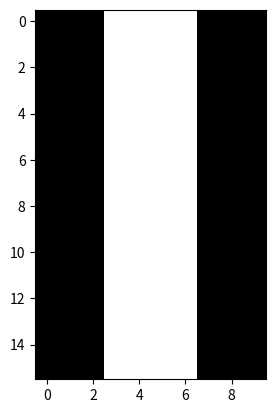

The matplotlib source for this figure:
import numpy as np
import matplotlib.pyplot as plt

x1_temp = np.array([[-1, -1, -1, -1, -1, -1, -1, -1, -1, -1], [-1, -1, -1, 1, 1, 1, 1, -1, -1, -1],
                    [-1, -1, 1, 1, 1, 1, 1, 1, -1, -1], [-1, 1, 1, 1, -1, -1, 1, 1, 1, -1],
                    [-1, 1, 1, 1, -1, -1, 1, 1, 1, -1],
                    [-1, 1, 1, 1, -1, -1, 1, 1, 1, -1], [-1, 1, 1, 1, -1, -1, 1, 1, 1, -1],
                    [-1, 1, 1, 1, -1, -1, 1, 1, 1, -1],
                    [-1, 1, 1, 1, -1, -1, 1, 1, 1, -1], [-1, 1, 1, 1, -1, -1, 1, 1, 1, -1],
                    [-1, 1, 1, 1, -1, -1, 1, 1, 1, -1],
                    [-1, 1, 1, 1, -1, -1, 1, 1, 1, -1], [-1, 1, 1, 1, -1, -1, 1, 1, 1, -1],
                    [-1, -1, 1, 1, 1, 1, 1, 1, -1, -1],
                    [-1, -1, -1, 1, 1, 1, 1, -1, -1, -1], [-1, -1, -1, -1, -1, -1, -1, -1, -1, -1]])

x2_temp = np.array([[-1, -1, -1, 1, 1, 1, 1, -1, -1, -1], [-1, -1, -1, 1, 1, 1, 1, -1, -1, -1],
                    [-1, -1, -1, 1, 1, 1, 1, -1, -1, -1],
                    [-1, -1, -1, 1, 1, 1, 1, -1, -1, -1], [-1, -1, -1, 1, 1, 1, 1, -1, -1, -1],
                    [-1, -1, -1, 1, 1, 1, 1, -1, -1, -1],
                    [-1, -1, -1, 1, 1, 1, 1, -1, -1, -1], [-1, -1, -1, 1, 1, 1, 1, -1, -1, -1],
                    [-1, -1, -1, 1, 1, 1, 1, -1, -1, -1],
                    [-1, -1, -1, 1, 1, 1, 1, -1, -1, -1], [-1, -1, -1, 1, 1, 1, 1, -1, -1, -1],
                    [-1, -1, -1, 1, 1, 1, 1, -1, -1, -1],
                    [-1, -1, -1, 1, 1, 1, 1, -1, -1, -1], [-1, -1, -1, 1, 1, 1, 1, -1, -1, -1],
                    [-1, -1, -1, 1, 1, 1, 1, -1, -1, -1],
                    [-1, -1, -1, 1, 1, 1, 1, -1, -1, -1]])

x3_temp = np.array(
    [[1, 1, 1, 1, 1, 1, 1, 1, -1, -1], [1, 1, 1, 1, 1, 1, 1, 1, -1, -1], [-1, -1, -1, -1, -1, 1, 1, 1, -1, -1],
     [-1, -1, -1, -1, -1, 1, 1, 1, -1, -1], [-1, -1, -1, -1, -1, 1, 1, 1, -1, -1],
     [-1, -1, -1, -1, -1, 1, 1, 1, -1, -1], [-1, -1, -1, -1, -1, 1, 1, 1, -1, -1],
     [1, 1, 1, 1, 1, 1, 1, 1, -1, -1],
     [1, 1, 1, 1, 1, 1, 1, 1, -1, -1], [1, 1, 1, -1, -1, -1, -1, -1, -1, -1],
     [1, 1, 1, -1, -1, -1, -1, -1, -1, -1],
     [1, 1, 1, -1, -1, -1, -1, -1, -1, -1], [1, 1, 1, -1, -1, -1, -1, -1, -1, -1],
     [1, 1, 1, -1, -1, -1, -1, -1, -1, -1], [1, 1, 1, 1, 1, 1, 1, 1, -1, -1], [1, 1, 1, 1, 1, 1, 1, 1, -1, -1]])

x4_temp = np.array(
    [[-1, -1, 1, 1, 1, 1, 1, 1, -1, -1], [-1, -1, 1, 1, 1, 1, 1, 1, 1, -1], [-1, -1, -1, -1, -1, -1, 1, 1, 1, -1],
     [-1, -1, -1, -1, -1, -1, 1, 1, 1, -1], [-1, -1, -1, -1, -1, -1, 1, 1, 1, -1],
     [-1, -1, -1, -1, -1, -1, 1, 1, 1, -1], [-1, -1, -1, -1, -1, -1, 1, 1, 1, -1],
     [-1, -1, 1, 1, 1, 1, 1, 1, -1, -1],
     [-1, -1, 1, 1, 1, 1, 1, 1, -1, -1], [-1, -1, -1, -1, -1, -1, 1, 1, 1, -1],
     [-1, -1, -1, -1, -1, -1, 1, 1, 1, -1],
     [-1, -1, -1, -1, -1, -1, 1, 1, 1, -1], [-1, -1, -1, -1, -1, -1, 1, 1, 1, -1],
     [-1, -1, -1, -1, -1, -1, 1, 1, 1, -1], [-1, -1, 1, 1, 1, 1, 1, 1, 1, -1],
     [-1, -1, 1, 1, 1, 1, 1, 1, -1, -1]])

x5_temp = np.array([[-1, 1, 1, -1, -1, -1, -1, 1, 1, -1], [-1, 1, 1, -1, -1, -1, -1, 1, 1, -1],
                    [-1, 1, 1, -1, -1, -1, -1, 1, 1, -1],
                    [-1, 1, 1, -1, -1, -1, -1, 1, 1, -1], [-1, 1, 1, -1, -1, -1, -1, 1, 1, -1],
                    [-1, 1, 1, -1, -1, -1, -1, 1, 1, -1],
                    [-1, 1, 1, -1, -1, -1, -1, 1, 1, -1], [-1, 1, 1, 1, 1, 1, 1, 1, 1, -1],
                    [-1, 1, 1, 1, 1, 1, 1, 1, 1, -1],
                    [-1, -1, -1, -1, -1, -1, -1, 1, 1, -1], [-1, -1, -1, -1, -1, -1, -1, 1, 1, -1],
                    [-1, -1, -1, -1, -1, -1, -1, 1, 1, -1], [-1, -1, -1, -1, -1, -1, -1, 1, 1, -1],
                    [-1, -1, -1, -1, -1, -1, -1, 1, 1, -1], [-1, -1, -1, -1, -1, -1, -1, 1, 1, -1],
                    [-1, -1, -1, -1, -1, -1, -1, 1, 1, -1]])

feed1a_temp = [[1, 1, 1, -1, -1, -1, -1, 1, 1, 1], [1, 1, 1, -1, -1, -1, -1, 1, 1, 1],
               [-1, -1, -1, 1, 1, 1, 1, -1, -1, -1],
               [-1, -1, -1, 1, 1, 1, 1, -1, -1, -1], [-1, -1, -1, 1, 1, 1, 1, -1, -1, -1],
               [-1, -1, -1, 1, 1, 1, 1, -1, -1, -1],
               [-1, -1, -1, 1, 1, 1, 1, -1, -1, -1], [-1, -1, -1, 1, 1, 1, 1, -1, -1, -1],
               [-1, -1, -1, 1, 1, 1, 1, -1, -1, -1],
               [-1, -1, -1, 1, 1, 1, 1, -1, -1, -1], [-1, -1, -1, 1, 1, 1, 1, -1, -1, -1],
               [-1, -1, -1, 1, 1, 1, 1, -1, -1, -1],
               [-1, -1, -1, 1, 1, 1, 1, -1, -1, -1], [-1, -1, -1, 1, 1, 1, 1, -1, -1, -1],
               [-1, -1, -1, 1, 1, 1, 1, -1, -1, -1],
               [-1, -1, -1, 1, 1, 1, 1, -1, -1, -1]]

feed2a_temp = [1, -1, -1, 1, 1, 1, 1, -1, -1, 1, -1, 1, 1, -1, -1, -1, -1, 1, 1, -1,
               -1, 1, 1, -1, -1, -1, -1, 1, 1, -1, -1, 1, 1, -1, -1, -1, -1, 1, 1, -1,
               -1, 1, 1, -1, -1, -1, -1, 1, 1, -1, -1, 1, 1, -1, -1, -1, -1, 1, 1, -1,
               -1, 1, 1, -1, -1, -1, -1, 1, 1, -1, -1, 1, 1, 1, 1, 1, 1, 1, 1, -1,
               -1, 1, 1, 1, 1, 1, 1, 1, 1, -1, -1, -1, -1, -1, -1, -1, -1, 1, 1, -1,
               -1, -1, -1, -1, -1, -1, -1, 1, 1, -1, -1, -1, -1, -1, -1, -1, -1, 1, 1, -1,
               -1, -1, -1, -1, -1, -1, -1, 1, 1, -1, -1, -1, -1, -1, -1, -1, -1, 1, 1, -1,
               -1, -1, -1, -1, -1, -1, -1, 1, 1, -1, -1, -1, -1, -1, -1, -1, -1, 1, 1, -1]

feed3a_temp = [1, 1, -1, -1, -1, -1, -1, -1, 1, 1, -1, -1, 1, 1, 1, 1, 1, 1, 1, -1,
               -1, -1, -1, -1, -1, -1, 1, 1, 1, -1, -1, -1, -1, -1, -1, -1, 1, 1, 1, -1,
               -1, -1, -1, -1, -1, -1, 1, 1, 1, -1, -1, -1, -1, -1, -1, -1, 1, 1, 1, -1,
               -1, -1, -1, -1, -1, -1, 1, 1, 1, -1, -1, -1, 1, 1, 1, 1, 1, 1, -1, -1,
               -1, -1, 1, 1, 1, 1, 1, 1, -1, -1, -1, -1, -1, -1, -1, -1, 1, 1, 1, -1,
               -1, -1, -1, -1, -1, -1, 1, 1, 1, -1, -1, -1, -1, -1, -1, -1, 1, 1, 1, -1,
               -1, -1, -1, -1, -1, -1, 1, 1, 1, -1, -1, -1, -1, -1, -1, -1, 1, 1, 1, -1,
               -1, -1, 1, 1, 1, 1, 1, 1, 1, -1, 1, 1, -1, -1, -1, -1, -1, -1, 1, 1]

test = [-1, -1, -1, -1, -1, -1, -1, -1, 1, 1, -1, -1, -1, -1, -1, -1, -1, -1, 1, 1, 1, 1, 1, 1, 1, -1, -1, -1, 1, 1,
        1, 1, 1, 1, 1, -1, -1, -1, 1, 1, 1, 1, 1, 1, 1, -1, -1, -1, 1, 1, 1, 1, 1, 1, 1, -1, -1, -1, 1, 1, 1, 1, 1, 1,
        1, -1, -1, -1, 1, 1,
        -1, -1, -1, -1, -1, -1, -1, -1, 1, 1, -1, -1, -1, -1, -1, -1, -1, -1, 1, 1, -1, -1, -1, 1, 1, 1, 1, 1, 1, 1, -1,
        -1, -1, 1, 1, 1, 1, 1, 1, 1,
        -1, -1, -1, 1, 1, 1, 1, 1, 1, 1, -1, -1, -1, 1, 1, 1, 1, 1, 1, 1, -1, -1, -1, 1, 1, 1, 1, 1, 1, 1, -1, -1, -1,
        -1, -1, -1, -1, -1, 1, 1, -1, -1, -1, -1, -1, -1, -1, -1, 1, 1]

x_patterns = [x1_temp.flatten().T, x2_temp.flatten().T, x3_temp.flatten().T,
              x4_temp.flatten().T, x5_temp.flatten().T]

N = 160


def sgn(i):  # This method is used to define the signum function at signum(0).

    if i == 0:
        return 1
    else:
        return np.sign(i)


def print_result(state):
    state = np.reshape(state, (16, 10))
    print(repr(state))  # This prints out the result in a format that openTA accepts.


def plot_result(state):
    state = np.reshape(state, (16, 10))
    plt.imshow(state, cmap="gray")
    plt.show()


def generate_weight(undisturbed_patterns):
    weight_matrix = np.zeros((N, N))  # Generates an NxN-matrix of zeros
    patterns = np.matrix(undisturbed_patterns).T

    for i in range(0, len(x_patterns)):
        weight_matrix = weight_matrix + np.dot(patterns[:, i], (np.transpose(patterns[:, i])))
    weight_matrix = weight_matrix / N
    np.fill_diagonal(weight_matrix, 0)

    return weight_matrix


def main(feed_pattern, undisturbed_patterns):
    weights = generate_weight(undisturbed_patterns)
    state = feed_pattern
    convergence = 0
    steady_patterns = x_patterns
    while convergence == 0:

        for i in range(0, N):
            state[i] = sgn((1 / N) * np.dot(weights[i], state))

        for steady_state in steady_patterns:  # We test to see if the state
            # has converged to one of the steady ones.
            error = 0
            for j in range(0, N):
                if state[j] != steady_state[j]:  # We compare each element of the state to the steady-state elements
                    error = error + 1

            if error == 0:  # If true, then the state is equal to one of the steady-states and we are done.
                convergence = 1

            if convergence == 0:  # We account for the inverse of all patterns as well.
                steady_patterns = np.dot(-1, steady_patterns)
    return state


def task1():
    feed1a = np.array(feed1a_temp)
    feed1a = feed1a.flatten().T
    res = main(feed1a, x_patterns)
    print_result(res)
    plot_result(res)


def task2():
    feed2a = np.array(feed2a_temp)
    feed2a = feed2a.flatten().T
    res = main(feed2a, x_patterns)
    print_result(res)
    plot_result(res)


def task3():
    feed3a = np.array(feed3a_temp)
    feed3a = feed3a.flatten().T
    res = main(feed3a, x_patterns)
    print_result(res)
    plot_result(res)


def test_inverse():
    feed = np.transpose(test)
    res = main(feed, x_patterns)
    print(res)
    plot_result(res)


task1()  # UNCOMMENT TO TEST FOR TASK1
#task2()  # UNCOMMENT TO TEST FOR TASK2
#task3()  # UNCOMMENT TO TEST FOR TASK3

#test_inverse()
